Labelled photos from "bccd_wbc_seg", an image-classification folder in ParthaPratimBanik/An-Automatic-Nucleus-Segmentation-and-CNN-Model-based-Classification-Method-of-White-Blood-Cell. The possible labels are: eosinophil, lymphocyte, monocyte, neutrophil.

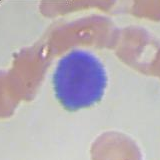
Label: lymphocyte

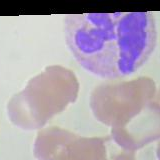
Label: neutrophil

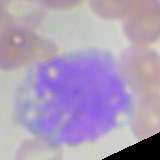
Label: monocyte

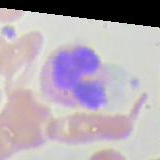
Label: eosinophil

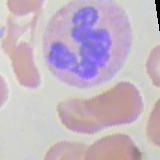
Label: eosinophil

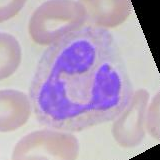
Label: neutrophil
